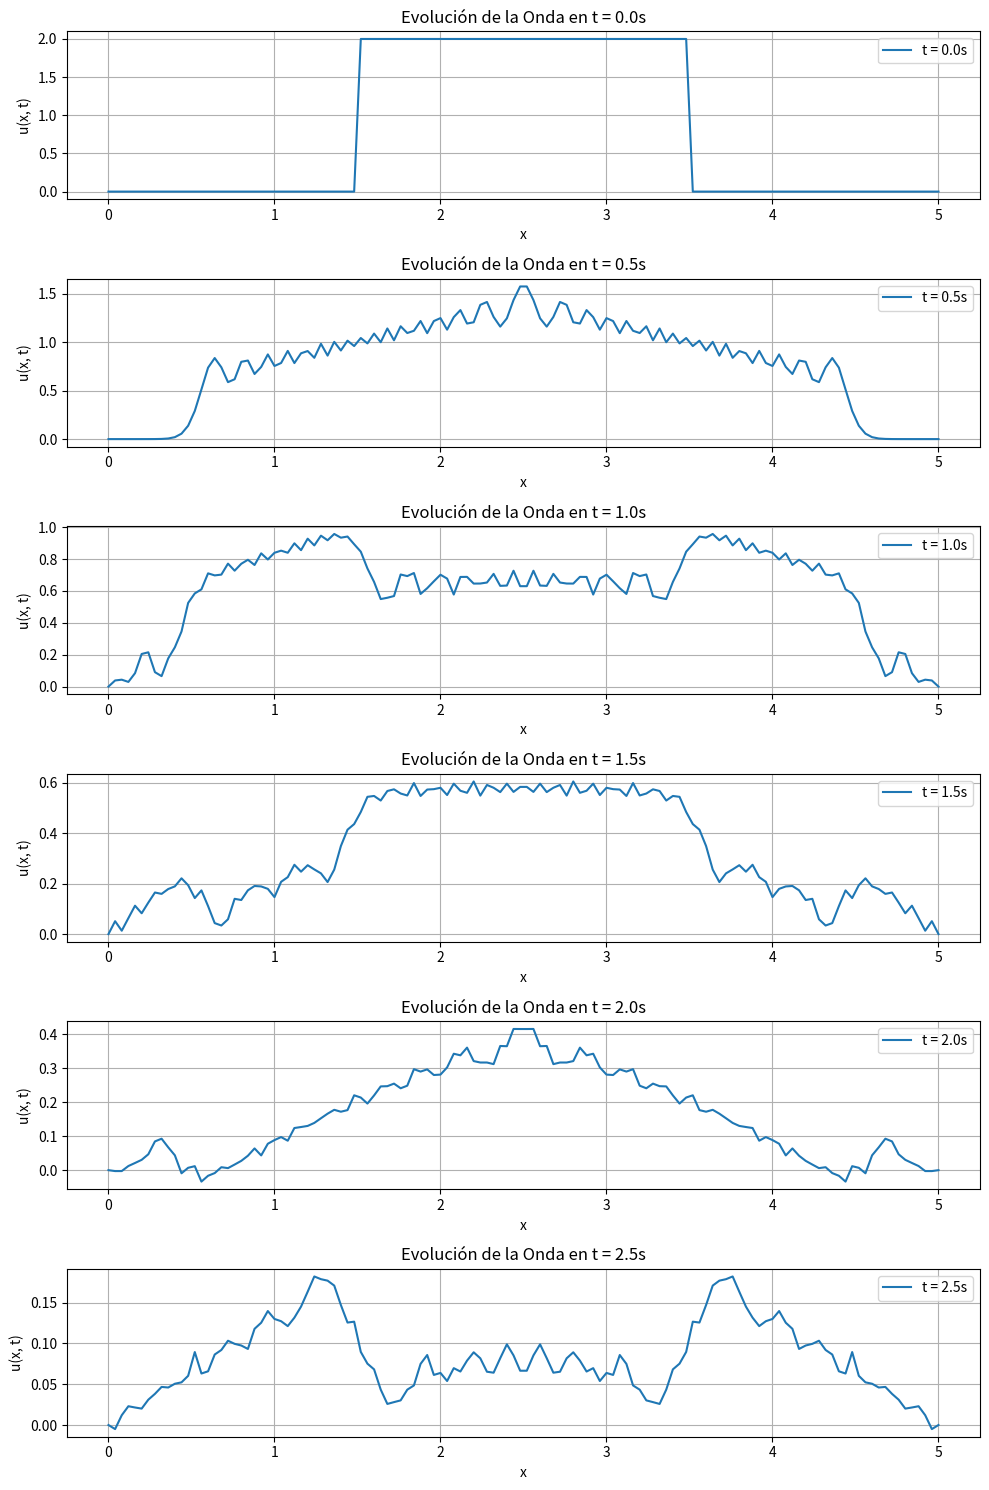

Write Python code to recreate this figure.
import numpy as np
import matplotlib.pyplot as plt

# Parámetros
L = 5             
c = 2             
beta = 2          
T = 2.5           
dx = 0.04          
dt = 0.0005        

x = np.arange(0, L + dx, dx)  
t = np.arange(0, T + dt, dt)  
nx, nt = len(x), len(t)

# Cálculo del número de Courant
r = (c * dt / dx)**2
if r > 1:
    raise ValueError(f"El número de Courant r = {r} no cumple la condición de estabilidad (r <= 1).")

# Función inicial
def initial_wave_function(x, L):
    center = L / 2
    width = 2
    amplitude = 2
    return np.where((x >= center - width / 2) & (x <= center + width / 2), amplitude, 0)
    return 2*np.sinc(3 * np.pi * x / L)
    

# Configuración inicial
u = np.zeros((nx, nt))
u[:, 0] = initial_wave_function(x, L)

# Primer paso de tiempo
u[1:-1, 1] = u[1:-1, 0] + 0 + 0.5 * r * (u[2:, 0] - 2 * u[1:-1, 0] + u[:-2, 0])

# Método de Diferencias Finitas (vectorizado)
for n in range(1, nt - 1):
    u[1:-1, n+1] = (1 / (1 + beta * dt / 2)) * (
        r * (u[2:, n] + u[:-2, n])
        + 2 * (1 - r) * u[1:-1, n]
        - (1 - beta * dt / 2) * u[1:-1, n-1]
    )

# Visualización
time_steps_to_display = [0, 0.5, 1, 1.5, 2, 2.5]
fig, axes = plt.subplots(len(time_steps_to_display), 1, figsize=(10, 15))

for ax, time_step in zip(axes, time_steps_to_display):
    n = int(round(time_step / dt))
    ax.plot(x, u[:, n], label=f't = {time_step:.1f}s')
    ax.set_title(f'Evolución de la Onda en t = {time_step:.1f}s')
    ax.set_xlabel('x')
    ax.set_ylabel('u(x, t)')
    ax.grid(True)
    ax.legend()

plt.tight_layout()
plt.show()
